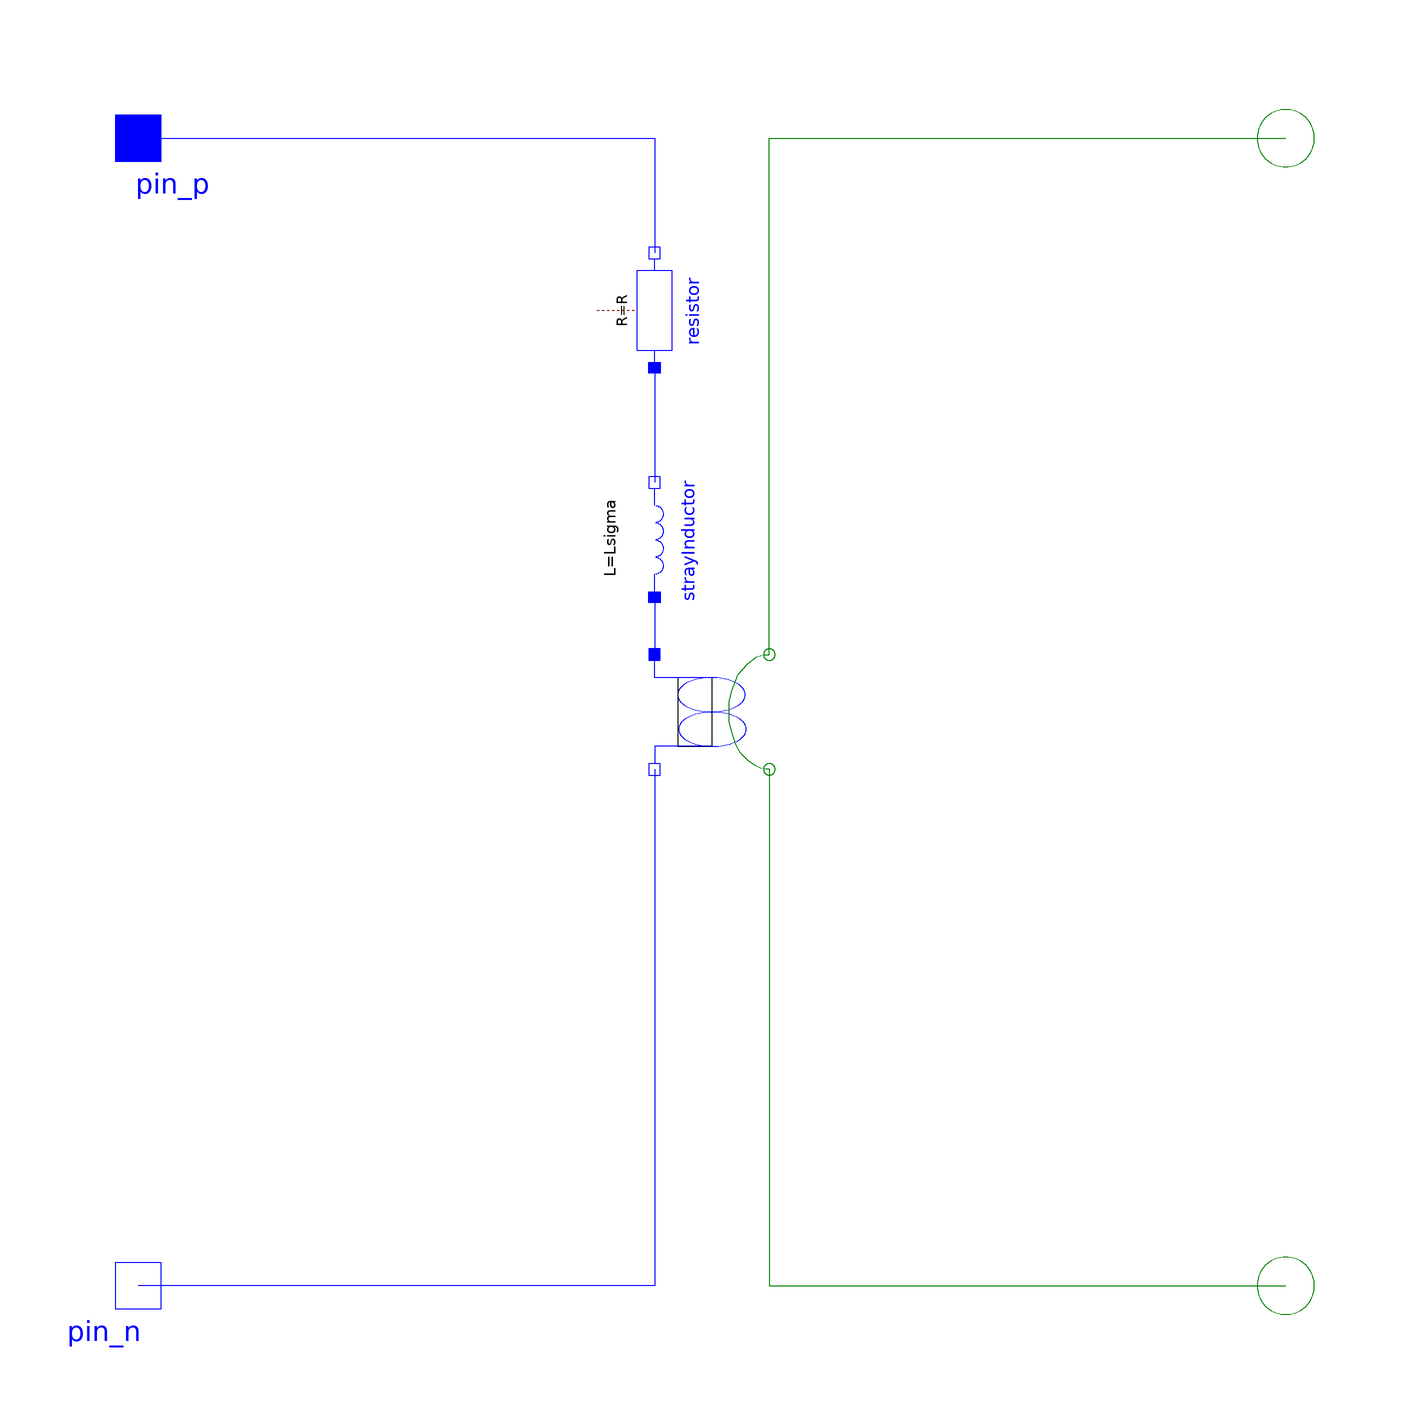

Above is the diagram view of the following Modelica model: its components placed by their Placement annotations and its connect equations drawn as lines.

model SinglePhaseWinding 
      "Symmetric winding model coupling electrical and magnetic domain" 
      
        Interfaces.NegativeMagneticPort port_n "Negative complex magnetic port"
          annotation (extent=[90,-110; 110,-90]);
        Interfaces.PositiveMagneticPort port_p "Positive complex magnetic port"
          annotation (extent=[90,90; 110,110]);
      
        parameter Modelica.SIunits.Resistance R 
        "Winding reference resistance per phase";
        parameter Modelica.SIunits.Inductance Lsigma 
        "Winding stray inductance per phase";
        parameter Real effectiveTurns = 1 "Effective number of turns per phase";
        parameter Modelica.SIunits.Angle windingAngle 
        "Angle of the winding axis";
      
        annotation (Icon(
            Rectangle(extent=[-100,60; 100,-60], style(
                pattern=0,
                fillColor=7,
                rgbfillColor={255,255,255},
                fillPattern=1)),
            Line(points=[100,-100; 94,-100; 84,-98; 76,-94; 64,-86; 50,-72; 42,-58;
                  36,-40; 30,-18; 30,0; 30,18; 34,36; 46,66; 62,84; 78,96; 90,100;
                  100,100],         style(
                color=45,
                rgbcolor={255,128,0},
                fillPattern=1)),
            Line(points=[40,60; -100,60; -100,100],style(
                color=3,
                rgbcolor={0,0,255},
                fillPattern=1)),
            Line(points=[40,-60; -100,-60; -100,-98],style(
                color=3,
                rgbcolor={0,0,255},
                fillPattern=1)),
            Line(points=[40,60; 100,20; 40,-20; 0,-20; -40,0; 0,20; 40,20; 100,-20;
                  40,-60], style(
                color=3,
                rgbcolor={0,0,255},
                fillColor=7,
                rgbfillColor={255,255,255},
                fillPattern=1)),
            Text(
              extent=[0,160; 0,120],
              string="%name",
              style(
                color=3,
                rgbcolor={0,0,255},
                fillColor=45,
                rgbfillColor={255,128,0},
                fillPattern=1))), Diagram,
        Documentation(info="<html>

<h4>See also</h4>
<p>
<a href=\"Modelica://Modelica_FundamentalWave.Machines.Components.SymmetricMultiPhaseWinding\">SymmetricMultiPhaseWinding</a>,
<a href=\"Modelica://Modelica_FundamentalWave.Machines.Components.SymmetricMultiPhaseCageWinding\">
   SymmetricMultiPhaseCageWinding</a>,
<a href=\"Modelica://Modelica_FundamentalWave.Machines.Components.SaliencyCageWinding\">
   SaliencyCageWinding</a>
<a href=\"Modelica://Modelica_FundamentalWave.Machines.Components.RotorSaliencyAirGap\">RotorSaliencyAirGap</a>
</p>
</html>"));
      
        Modelica.Electrical.Analog.Interfaces.PositivePin pin_p "Positive pin" 
          annotation (extent=[-110,90; -90,110], rotation=180);
        Modelica.Electrical.Analog.Interfaces.NegativePin pin_n "Negative pin" 
          annotation (extent=[-110,-110; -90,-90], rotation=180);
        Modelica.Electrical.Analog.Basic.Inductor strayInductor(final L=Lsigma) 
          annotation (extent=[0,20; -20,40],   rotation=270);
        Modelica.Electrical.Analog.Basic.Resistor resistor(final R=R) 
          annotation (extent=[-20,80; 0,60],     rotation=90);
        Modelica_FundamentalWave.Components.SinglePhaseElectroMagneticConverter
        electroMagneticConverter(
          final effectiveTurns=effectiveTurns,
          final windingAngle=windingAngle) 
          annotation (extent=[-10,-10; 10,10]);
      equation 
        connect(pin_p, resistor.p) 
          annotation (points=[-100,100; -10,100; -10,80],
            style(
            color=3,
            rgbcolor={0,0,255},
            fillColor=7,
            rgbfillColor={255,255,255},
            fillPattern=1));
        connect(resistor.n, strayInductor.p) 
          annotation (points=[-10,60; -10,50; -10,40; -10,40], style(
            color=3,
            rgbcolor={0,0,255},
            fillColor=7,
            rgbfillColor={255,255,255},
            fillPattern=1));
        connect(strayInductor.n, electroMagneticConverter.pin_p) 
          annotation (points=[-10,20; -10,15; -10,10; -10,10], style(
            color=3,
            rgbcolor={0,0,255},
            fillColor=7,
            rgbfillColor={255,255,255},
            fillPattern=1));
        connect(electroMagneticConverter.pin_n, pin_n) 
          annotation (points=[-10,-10;-10,-100; -100,-100], style(
            color=3,
            rgbcolor={0,0,255},
            fillColor=7,
            rgbfillColor={255,255,255},
            fillPattern=1));
        connect(electroMagneticConverter.port_p, port_p) 
          annotation (points=[10,10; 10,100; 100,100], style(
            color=45,
            rgbcolor={255,128,0},
            fillColor=7,
            rgbfillColor={255,255,255},
            fillPattern=1));
        connect(electroMagneticConverter.port_n, port_n) 
          annotation (points=[10,-10; 10,-100; 100,-100], style(
            color=45,
            rgbcolor={255,128,0},
            fillColor=7,
            rgbfillColor={255,255,255},
            fillPattern=1));
      end SinglePhaseWinding;